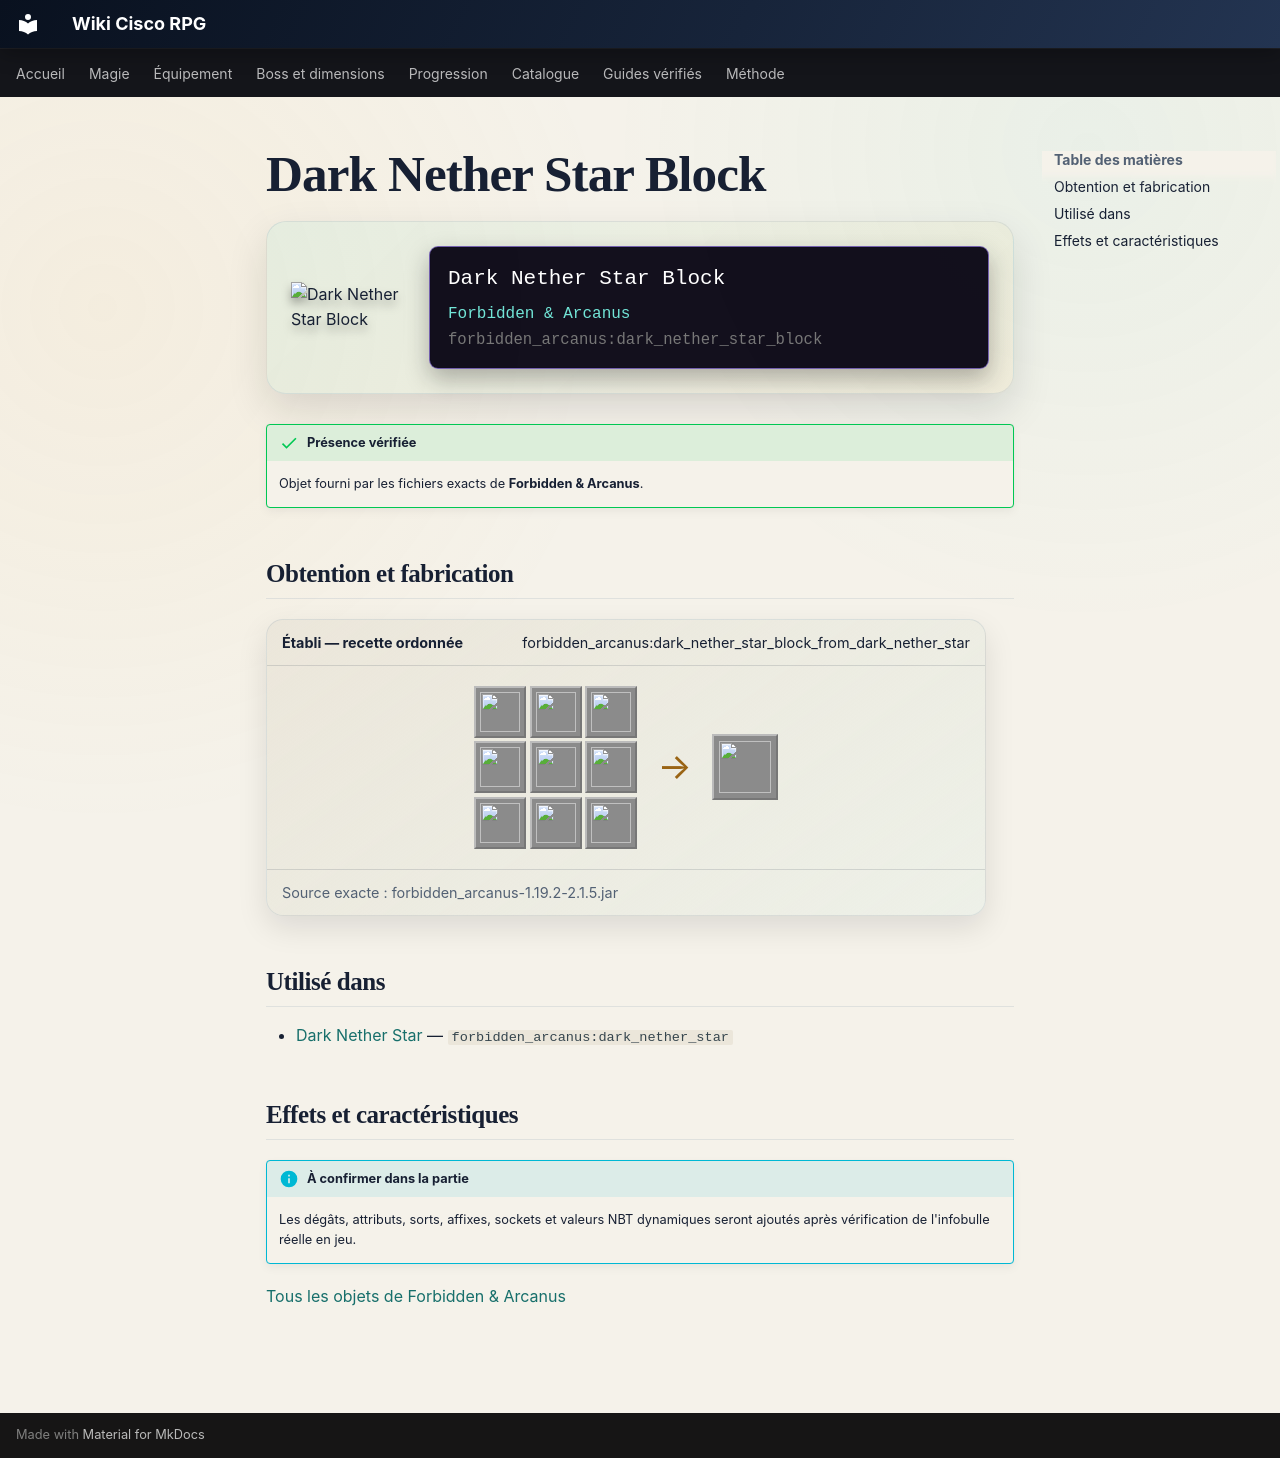

repository: Kloups-Dev/wiki-cisco-rpg · page: catalogue/objets/forbidden_arcanus/dark_nether_star_block/index.html · generator: mkdocs

# Dark Nether Star Block

<div class="mc-item-showcase">
<img class="mc-item-icon" src="../../../../assets/generated/items/forbidden_arcanus/dark_nether_star_block.png" alt="Dark Nether Star Block">
<div class="mc-tooltip-card">
<div class="mc-tooltip-card__name">Dark Nether Star Block</div>
<div class="mc-tooltip-card__mod">Forbidden &amp; Arcanus</div>
<div class="mc-tooltip-card__id">forbidden_arcanus:dark_nether_star_block</div>
</div>
</div>

!!! success "Présence vérifiée"
    Objet fourni par les fichiers exacts de **Forbidden & Arcanus**.

## Obtention et fabrication

<div class="jei-recipe"><div class="jei-recipe__head"><strong>Établi — recette ordonnée</strong><span>forbidden_arcanus:dark_nether_star_block_from_dark_nether_star</span></div><div class="jei-recipe__body"><div class="jei-grid"><a class="jei-slot" href="../../../../catalogue/objets/forbidden_arcanus/dark_nether_star/" title="Dark Nether Star (forbidden_arcanus:dark_nether_star)"><img src="../../../../assets/generated/items/forbidden_arcanus/dark_nether_star.png" alt="" loading="lazy"></a><a class="jei-slot" href="../../../../catalogue/objets/forbidden_arcanus/dark_nether_star/" title="Dark Nether Star (forbidden_arcanus:dark_nether_star)"><img src="../../../../assets/generated/items/forbidden_arcanus/dark_nether_star.png" alt="" loading="lazy"></a><a class="jei-slot" href="../../../../catalogue/objets/forbidden_arcanus/dark_nether_star/" title="Dark Nether Star (forbidden_arcanus:dark_nether_star)"><img src="../../../../assets/generated/items/forbidden_arcanus/dark_nether_star.png" alt="" loading="lazy"></a><a class="jei-slot" href="../../../../catalogue/objets/forbidden_arcanus/dark_nether_star/" title="Dark Nether Star (forbidden_arcanus:dark_nether_star)"><img src="../../../../assets/generated/items/forbidden_arcanus/dark_nether_star.png" alt="" loading="lazy"></a><a class="jei-slot" href="../../../../catalogue/objets/forbidden_arcanus/dark_nether_star/" title="Dark Nether Star (forbidden_arcanus:dark_nether_star)"><img src="../../../../assets/generated/items/forbidden_arcanus/dark_nether_star.png" alt="" loading="lazy"></a><a class="jei-slot" href="../../../../catalogue/objets/forbidden_arcanus/dark_nether_star/" title="Dark Nether Star (forbidden_arcanus:dark_nether_star)"><img src="../../../../assets/generated/items/forbidden_arcanus/dark_nether_star.png" alt="" loading="lazy"></a><a class="jei-slot" href="../../../../catalogue/objets/forbidden_arcanus/dark_nether_star/" title="Dark Nether Star (forbidden_arcanus:dark_nether_star)"><img src="../../../../assets/generated/items/forbidden_arcanus/dark_nether_star.png" alt="" loading="lazy"></a><a class="jei-slot" href="../../../../catalogue/objets/forbidden_arcanus/dark_nether_star/" title="Dark Nether Star (forbidden_arcanus:dark_nether_star)"><img src="../../../../assets/generated/items/forbidden_arcanus/dark_nether_star.png" alt="" loading="lazy"></a><a class="jei-slot" href="../../../../catalogue/objets/forbidden_arcanus/dark_nether_star/" title="Dark Nether Star (forbidden_arcanus:dark_nether_star)"><img src="../../../../assets/generated/items/forbidden_arcanus/dark_nether_star.png" alt="" loading="lazy"></a></div><span class="jei-arrow">→</span><span class="jei-slot jei-slot--result"><img src="../../../../assets/generated/items/forbidden_arcanus/dark_nether_star_block.png" alt=""></span></div><div class="jei-recipe__source">Source exacte : forbidden_arcanus-1.19.2-2.1.5.jar</div></div>

## Utilisé dans

- [Dark Nether Star](../../../catalogue/objets/forbidden_arcanus/dark_nether_star.md) — <code>forbidden_arcanus:dark_nether_star</code>

## Effets et caractéristiques

!!! info "À confirmer dans la partie"
    Les dégâts, attributs, sorts, affixes, sockets et valeurs NBT dynamiques seront ajoutés après vérification de l'infobulle réelle en jeu.

[Tous les objets de Forbidden & Arcanus](../../../contenu/forbidden-arcanus.md)
